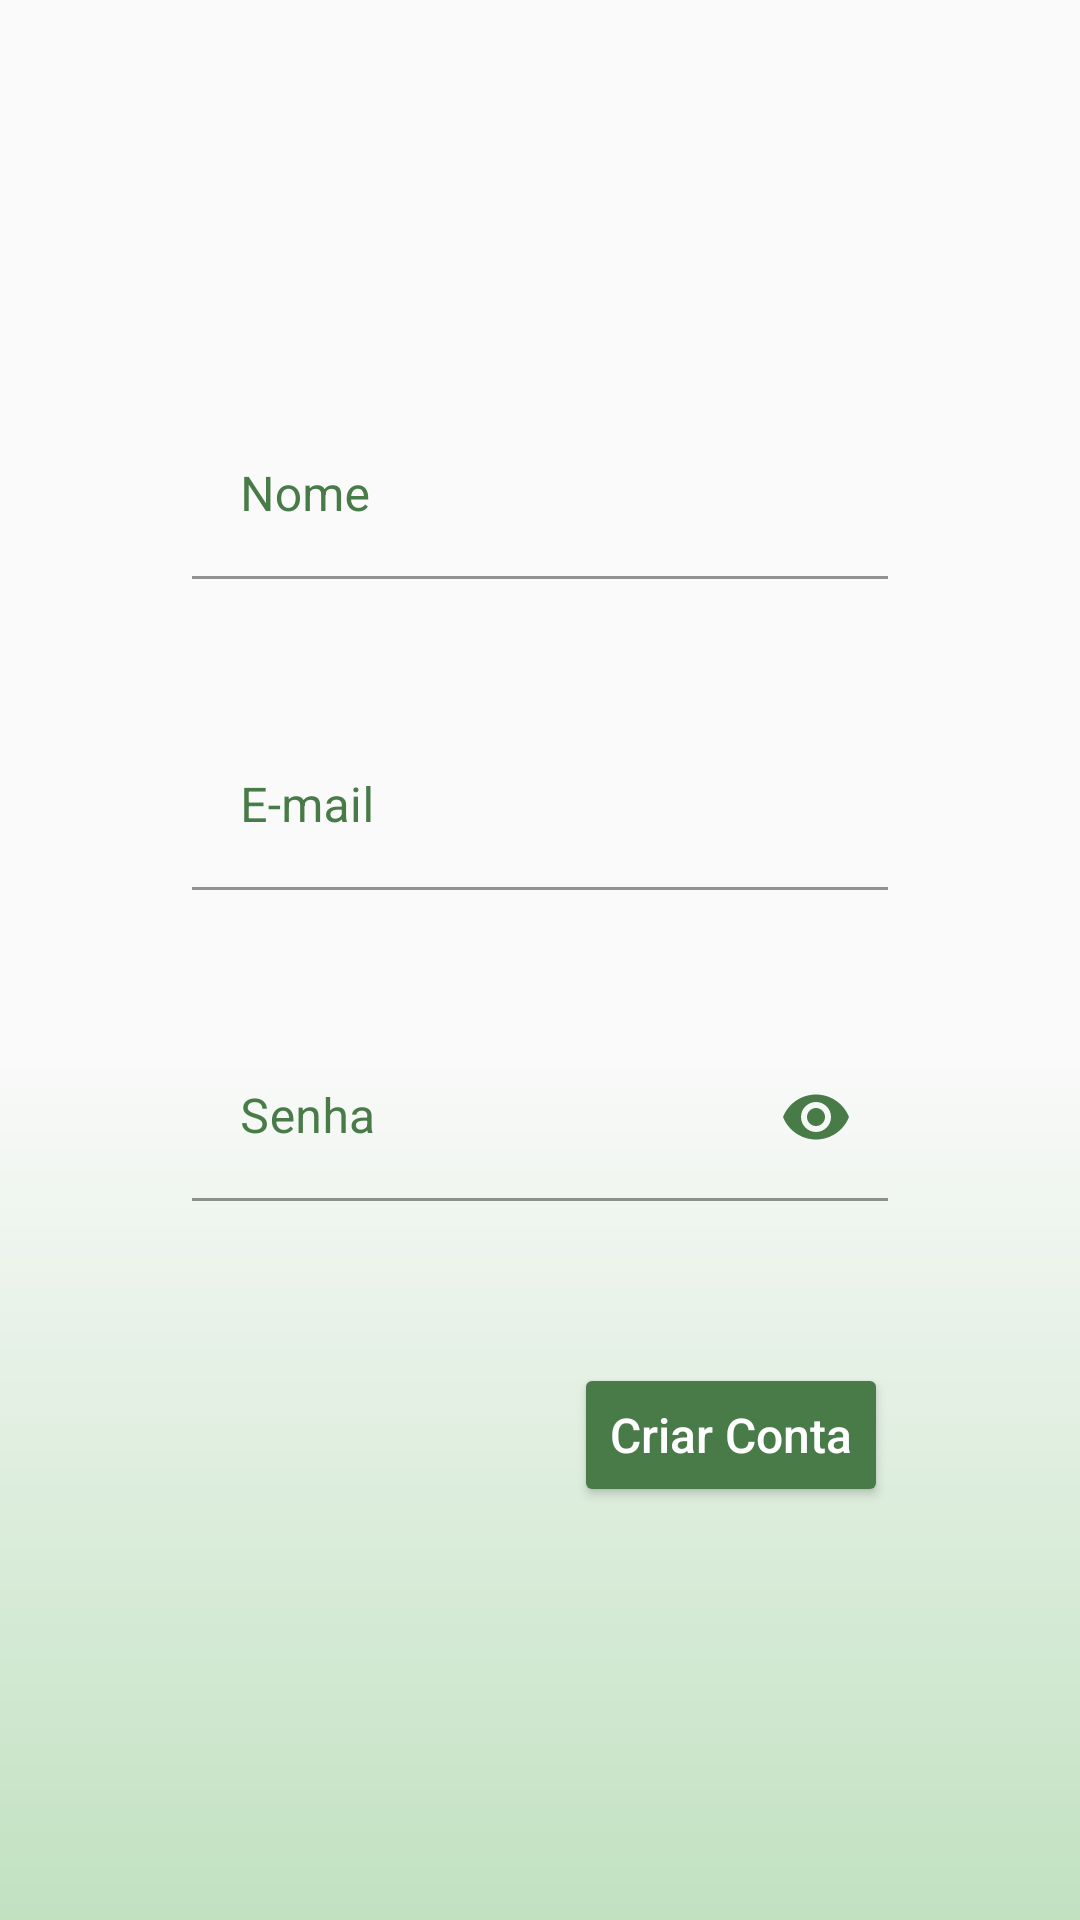

Android layout source for this screen:
<!-- AndroidManifest.xml: application theme Theme.Vesta -->
<!-- res/layout/activity_signup.xml -->
<?xml version="1.0" encoding="utf-8"?>
<LinearLayout xmlns:android="http://schemas.android.com/apk/res/android"
    xmlns:app="http://schemas.android.com/apk/res-auto"
    xmlns:tools="http://schemas.android.com/tools"
    android:layout_width="match_parent"
    android:layout_height="match_parent"
    tools:context=".activities.login.SignupActivity"
    android:background="@drawable/background"
    android:orientation="vertical"
    android:gravity="center"
    android:padding="64dp">

    <com.google.android.material.textfield.TextInputLayout
        android:layout_width="match_parent"
        android:layout_height="wrap_content"
        android:layout_marginBottom="48dp"
        android:hint="@string/name"
        android:textColorHint="@color/dark_green"
        app:hintTextColor="@color/dark_green"
        app:boxStrokeColor="@color/dark_green">

        <com.google.android.material.textfield.TextInputEditText
            android:id="@+id/signup_name_et"
            android:layout_width="match_parent"
            android:layout_height="wrap_content"
            android:textColor="@color/dark_green"
            android:inputType="text"
            android:background="@android:color/transparent"/>

    </com.google.android.material.textfield.TextInputLayout>

    <com.google.android.material.textfield.TextInputLayout
        android:layout_width="match_parent"
        android:layout_height="wrap_content"
        android:layout_marginBottom="48dp"
        android:hint="@string/email"
        android:textColorHint="@color/dark_green"
        app:hintTextColor="@color/dark_green"
        app:boxStrokeColor="@color/dark_green">

        <com.google.android.material.textfield.TextInputEditText
            android:id="@+id/signup_login_et"
            android:layout_width="match_parent"
            android:layout_height="wrap_content"
            android:textColor="@color/dark_green"
            android:inputType="textEmailAddress"
            android:background="@android:color/transparent"/>

    </com.google.android.material.textfield.TextInputLayout>

    <com.google.android.material.textfield.TextInputLayout
        android:layout_width="match_parent"
        android:layout_height="wrap_content"
        android:layout_marginBottom="54dp"
        android:hint="@string/password"
        android:textColorHint="@color/dark_green"
        app:hintTextColor="@color/dark_green"
        app:boxStrokeColor="@color/dark_green"
        app:endIconMode="password_toggle"
        app:endIconTint="@color/dark_green">

        <com.google.android.material.textfield.TextInputEditText
            android:id="@+id/signup_password_et"
            android:layout_width="match_parent"
            android:layout_height="wrap_content"
            android:textColor="@color/dark_green"
            android:inputType="textPassword"
            android:background="@android:color/transparent"/>

    </com.google.android.material.textfield.TextInputLayout>

    <Button
        android:id="@+id/signup_create_account_btn"
        android:layout_width="wrap_content"
        android:layout_height="wrap_content"
        android:layout_gravity="end"
        android:text="@string/criar_conta"
        android:textColor="@color/white"
        android:textSize="16sp"
        android:textAllCaps="false"
        android:backgroundTint="@color/dark_green"/>

</LinearLayout>
<!-- resources referenced by this layout -->
<resources>
  <color name="dark_green">#497B49</color>
  <color name="white">#FFFFFFFF</color>
  <!-- drawable background (drawable) -->
  <vector xmlns:android="http://schemas.android.com/apk/res/android"
      xmlns:aapt="http://schemas.android.com/aapt"
      android:width="360dp"
      android:height="640dp"
      android:viewportWidth="360"
      android:viewportHeight="640">
    <path
        android:pathData="M0,0h360v640h-360z">
      <aapt:attr name="android:fillColor">
        <gradient 
            android:startX="180"
            android:startY="640"
            android:endX="180"
            android:endY="350"
            android:type="linear">
          <item android:offset="0" android:color="#FFC1E1C1"/>
          <item android:offset="1" android:color="#FFFAFAFA"/>
        </gradient>
      </aapt:attr>
    </path>
  </vector>
  <string name="criar_conta">Criar Conta</string>
  <string name="email">E-mail</string>
  <string name="name">Nome</string>
  <string name="password">Senha</string>
  <style name="Theme.Vesta" parent="Theme.MaterialComponents.DayNight.DarkActionBar">
          
          <item name="colorPrimary">@color/purple_500</item>
          <item name="colorPrimaryVariant">@color/purple_700</item>
          <item name="colorOnPrimary">@color/white</item>
          
          <item name="colorSecondary">@color/teal_200</item>
          <item name="colorSecondaryVariant">@color/teal_700</item>
          <item name="colorOnSecondary">@color/black</item>
          
          <item name="android:statusBarColor">?attr/colorPrimaryVariant</item>
          
          <item name="android:forceDarkAllowed" tools:targetApi="q">false</item>
      </style>
  <color name="purple_500">#FF6200EE</color>
  <color name="purple_700">#FF3700B3</color>
  <color name="teal_200">#FF03DAC5</color>
  <color name="teal_700">#FF018786</color>
  <color name="black">#FF000000</color>
</resources>
